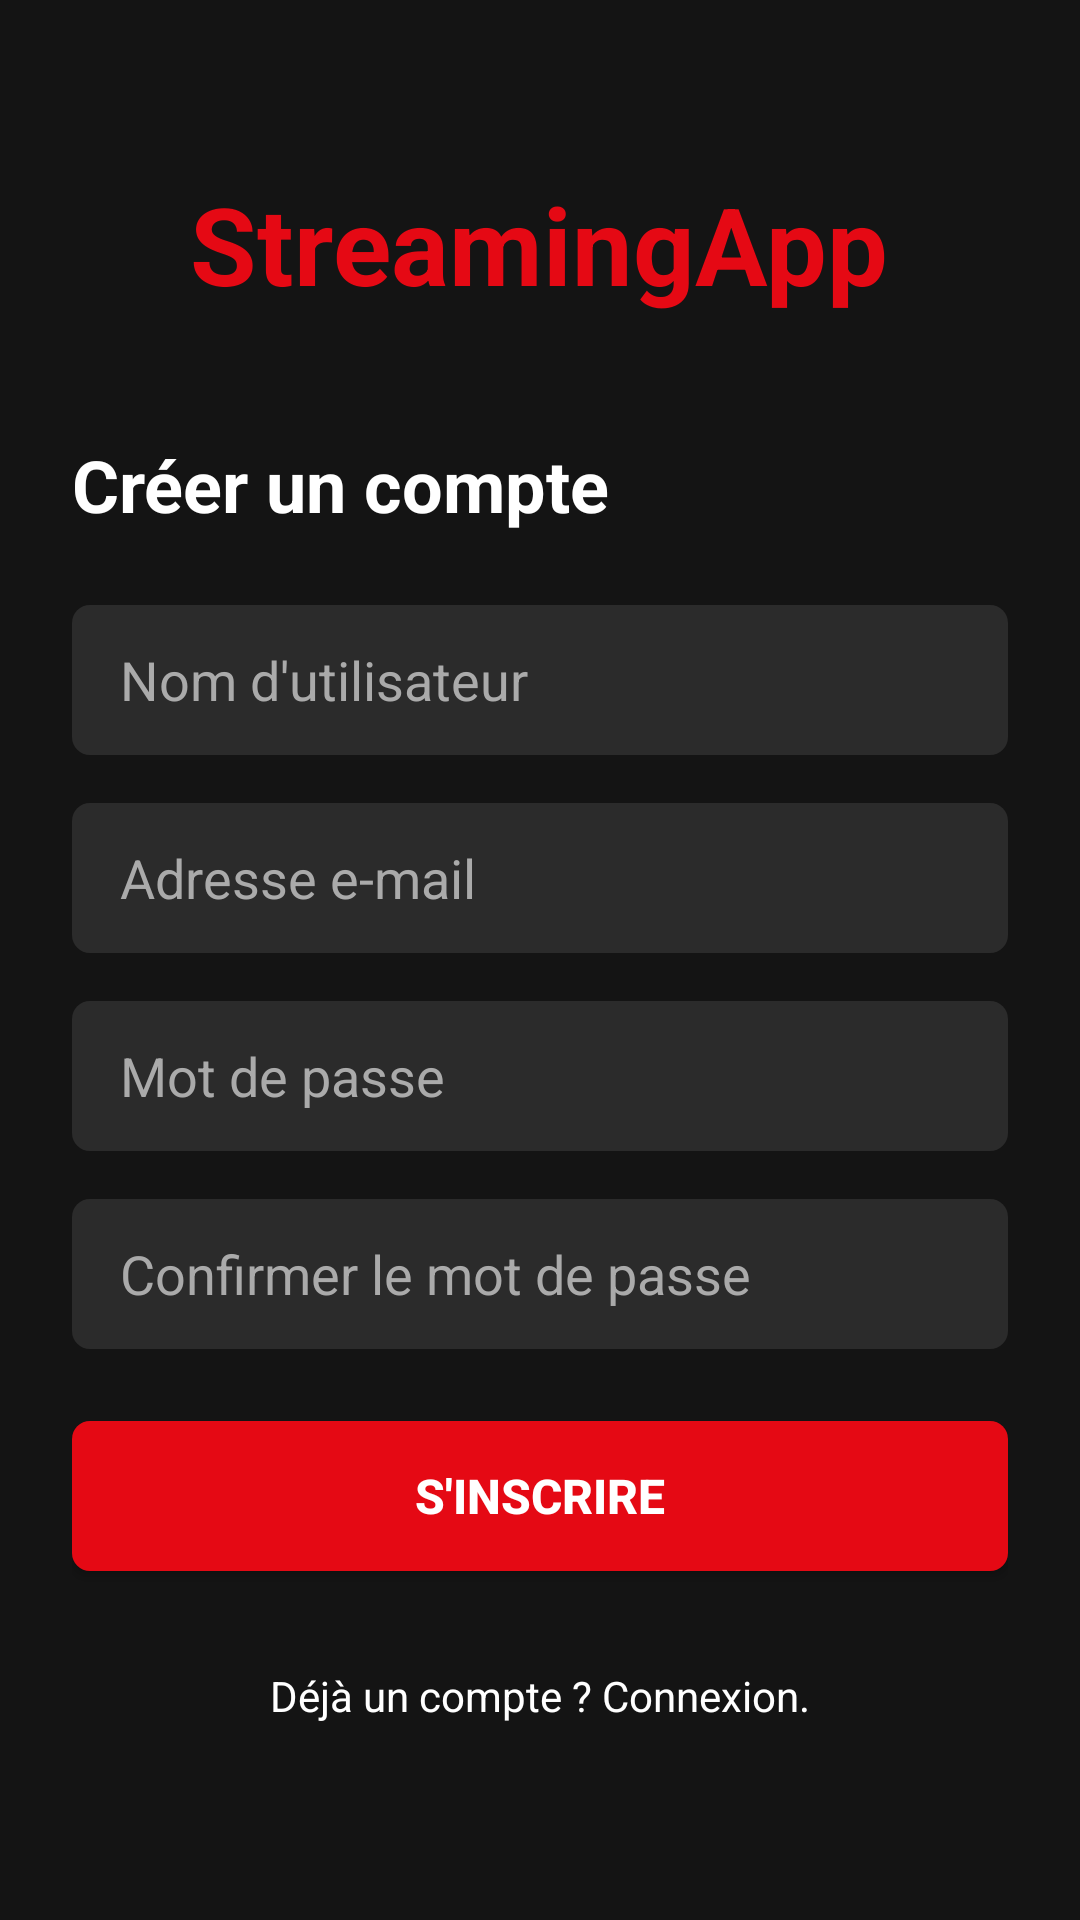

The Android layout XML behind this screen, and the referenced resources:
<!-- AndroidManifest.xml: application theme Theme.StreamingApp -->
<!-- res/layout/activity_register.xml -->
<?xml version="1.0" encoding="utf-8"?>
<ScrollView xmlns:android="http://schemas.android.com/apk/res/android"
    android:layout_width="match_parent"
    android:layout_height="match_parent"
    android:background="@color/bg_dark"
    android:fillViewport="true">

    <LinearLayout
        android:layout_width="match_parent"
        android:layout_height="wrap_content"
        android:gravity="center"
        android:orientation="vertical"
        android:padding="24dp">

        <TextView
            android:layout_width="wrap_content"
            android:layout_height="wrap_content"
            android:layout_marginBottom="40dp"
            android:text="@string/app_name"
            android:textColor="@color/red_netflix"
            android:textSize="36sp"
            android:textStyle="bold" />

        <TextView
            android:layout_width="match_parent"
            android:layout_height="wrap_content"
            android:layout_marginBottom="24dp"
            android:text="@string/register_title"
            android:textColor="@color/text_white"
            android:textSize="24sp"
            android:textStyle="bold" />

        <EditText
            android:id="@+id/etName"
            android:layout_width="match_parent"
            android:layout_height="50dp"
            android:layout_marginBottom="16dp"
            android:background="@drawable/bg_field"
            android:hint="@string/register_name_hint"
            android:inputType="textPersonName"
            android:paddingHorizontal="16dp"
            android:textColor="@color/text_white"
            android:textColorHint="@color/text_gray" />

        <EditText
            android:id="@+id/etEmail"
            android:layout_width="match_parent"
            android:layout_height="50dp"
            android:layout_marginBottom="16dp"
            android:background="@drawable/bg_field"
            android:hint="@string/register_email_hint"
            android:inputType="textEmailAddress"
            android:paddingHorizontal="16dp"
            android:textColor="@color/text_white"
            android:textColorHint="@color/text_gray" />

        <EditText
            android:id="@+id/etPassword"
            android:layout_width="match_parent"
            android:layout_height="50dp"
            android:layout_marginBottom="16dp"
            android:background="@drawable/bg_field"
            android:hint="@string/register_password_hint"
            android:inputType="textPassword"
            android:paddingHorizontal="16dp"
            android:textColor="@color/text_white"
            android:textColorHint="@color/text_gray" />

        <EditText
            android:id="@+id/etConfirmPassword"
            android:layout_width="match_parent"
            android:layout_height="50dp"
            android:layout_marginBottom="24dp"
            android:background="@drawable/bg_field"
            android:hint="@string/register_confirm_password_hint"
            android:inputType="textPassword"
            android:paddingHorizontal="16dp"
            android:textColor="@color/text_white"
            android:textColorHint="@color/text_gray" />

        <Button
            android:id="@+id/btnRegister"
            android:layout_width="match_parent"
            android:layout_height="50dp"
            android:background="@drawable/bg_button"
            android:text="@string/register_button"
            android:textColor="@color/text_white"
            android:textSize="16sp"
            android:textStyle="bold" />

        <TextView
            android:id="@+id/tvLogin"
            android:layout_width="wrap_content"
            android:layout_height="wrap_content"
            android:layout_marginTop="24dp"
            android:padding="8dp"
            android:text="@string/register_already_account"
            android:textColor="@color/text_white"
            android:textSize="14sp" />
    </LinearLayout>
</ScrollView>
<!-- resources referenced by this layout -->
<resources>
  <color name="bg_dark">#141414</color>
  <color name="red_netflix">#E50914</color>
  <color name="text_gray">#AAAAAA</color>
  <color name="text_white">#FFFFFF</color>
  <!-- drawable bg_button (drawable) -->
  <?xml version="1.0" encoding="utf-8"?>
  <shape xmlns:android="http://schemas.android.com/apk/res/android">
      <solid android:color="@color/red_netflix" />
      <corners android:radius="6dp" />
  </shape>
  <!-- drawable bg_field (drawable) -->
  <?xml version="1.0" encoding="utf-8"?>
  <shape xmlns:android="http://schemas.android.com/apk/res/android">
      <solid android:color="#2B2B2B" />
      <corners android:radius="6dp" />
  </shape>
  <string name="app_name">StreamingApp</string>
  <string name="register_already_account">Déjà un compte ? Connexion.</string>
  <string name="register_button">S\'inscrire</string>
  <string name="register_confirm_password_hint">Confirmer le mot de passe</string>
  <string name="register_email_hint">Adresse e-mail</string>
  <string name="register_name_hint">Nom d\'utilisateur</string>
  <string name="register_password_hint">Mot de passe</string>
  <string name="register_title">Créer un compte</string>
  <style name="Theme.StreamingApp" parent="Theme.MaterialComponents.DayNight.NoActionBar">
          
          <item name="colorPrimary">@color/red_netflix</item>
          <item name="colorPrimaryVariant">@color/red_netflix</item>
          <item name="colorOnPrimary">@color/white</item>
          
          <item name="colorSecondary">@color/red_netflix</item>
          <item name="colorSecondaryVariant">@color/red_netflix</item>
          <item name="colorOnSecondary">@color/white</item>
          
          <item name="android:statusBarColor">@color/bg_dark</item>
          <item name="android:windowBackground">@color/bg_dark</item>
      </style>
  <color name="white">#FFFFFFFF</color>
</resources>
